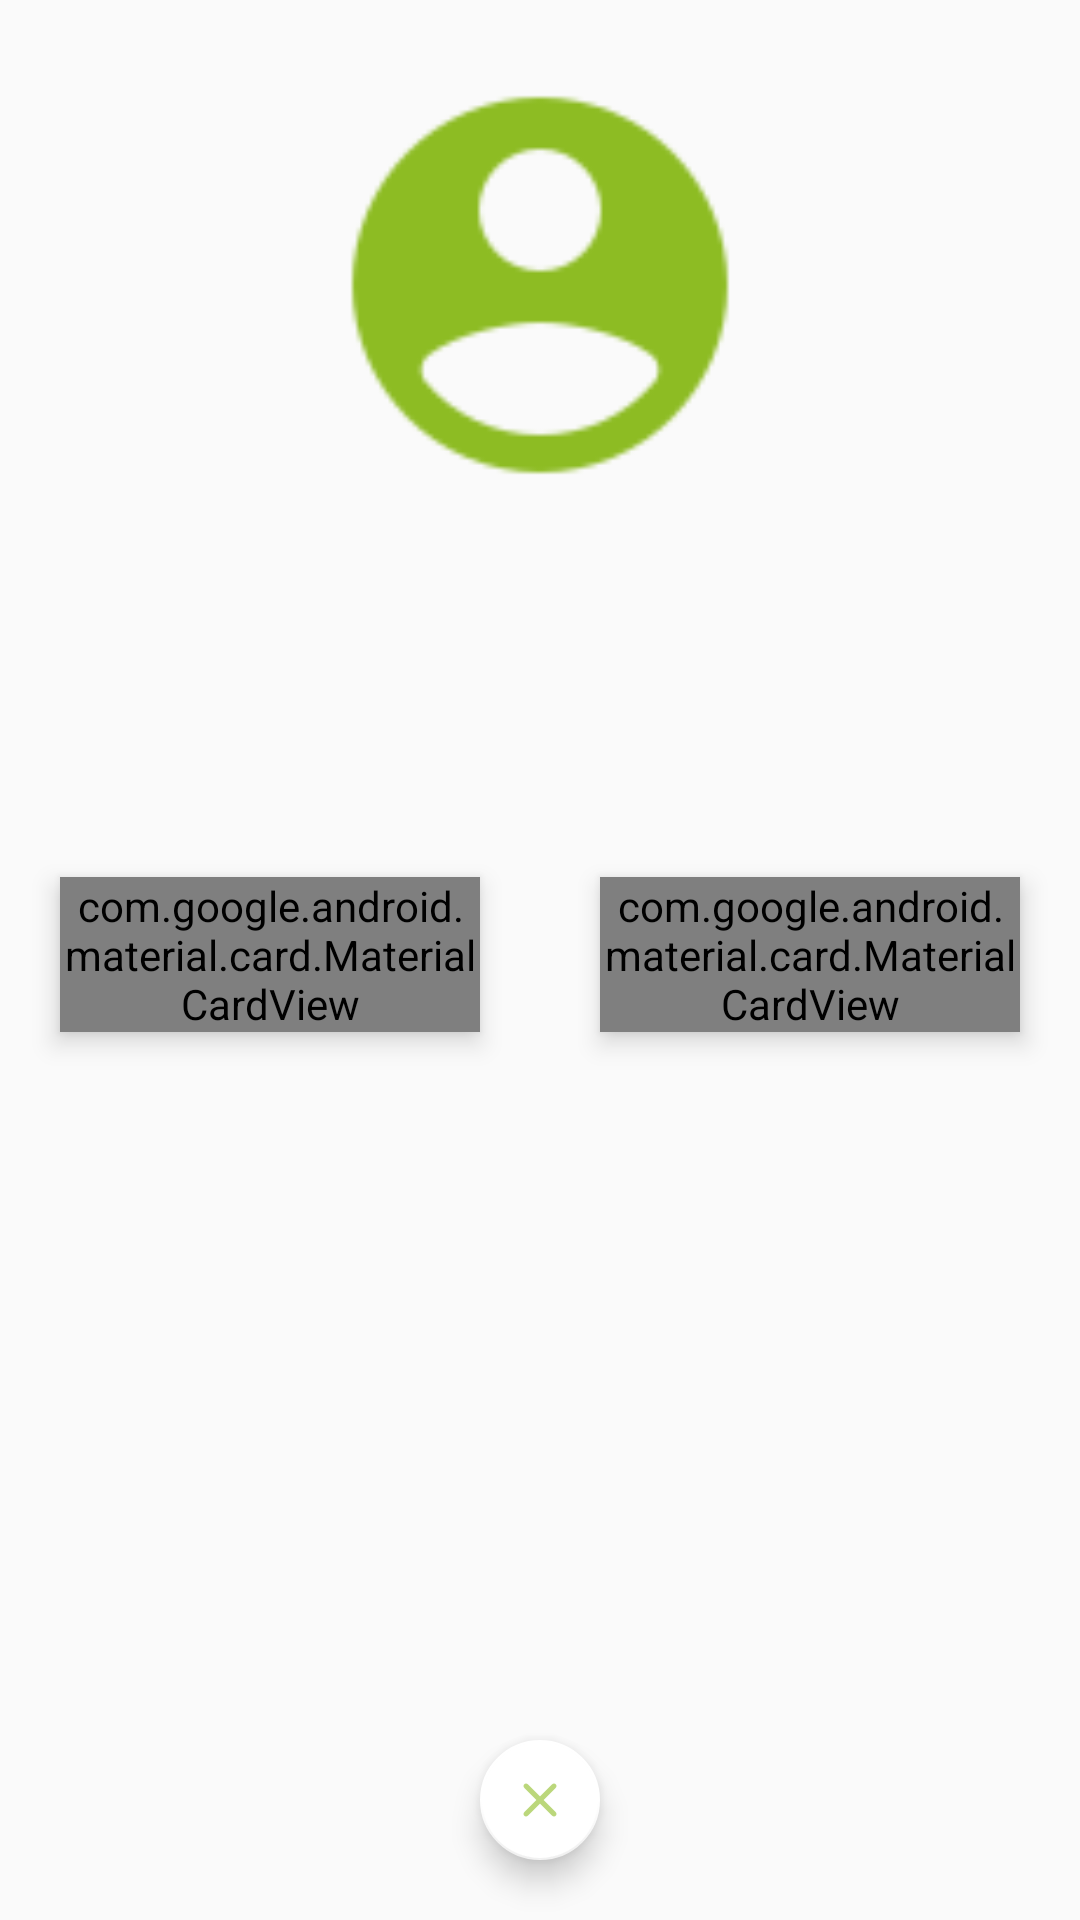

Here is an Android app screen rendered from its layout file. Give the layout XML and the strings, colors and styles it references.
<!-- AndroidManifest.xml: application theme AppTheme.NoActionBar -->
<!-- res/layout/fragment_account.xml -->
<?xml version="1.0" encoding="utf-8"?>
<androidx.constraintlayout.widget.ConstraintLayout xmlns:android="http://schemas.android.com/apk/res/android"
    xmlns:app="http://schemas.android.com/apk/res-auto"
    xmlns:tools="http://schemas.android.com/tools"
    android:layout_width="match_parent"
    android:layout_height="match_parent"
    tools:context=".view.fragment.AccountFragment">


    <ImageView
        android:id="@+id/image_user"
        android:layout_width="150dp"
        android:layout_height="150dp"
        android:layout_margin="20dp"
        android:src="@drawable/ic_user"
        app:layout_constraintEnd_toEndOf="parent"
        app:layout_constraintStart_toStartOf="parent"
        app:layout_constraintTop_toTopOf="parent" />

    <TextView
        android:id="@+id/firstName_text"
        android:layout_width="match_parent"
        android:layout_height="wrap_content"
        android:textAlignment="center"
        android:textSize="18dp"
        android:textStyle="bold"
        app:layout_constraintEnd_toEndOf="parent"
        app:layout_constraintStart_toStartOf="parent"
        app:layout_constraintTop_toBottomOf="@id/image_user" />


    <TextView
        android:id="@+id/age_text"
        android:layout_width="0dp"
        android:layout_height="wrap_content"
        android:layout_marginEnd="10dp"
        android:textAlignment="center"
        app:layout_constraintBaseline_toBaselineOf="@+id/email_text"
        app:layout_constraintEnd_toStartOf="@+id/email_text"
        app:layout_constraintStart_toStartOf="parent"
        app:layout_constraintTop_toBottomOf="@id/firstName_text" />

    <TextView
        android:id="@+id/email_text"
        android:layout_width="0dp"
        android:layout_height="wrap_content"
        android:layout_marginTop="20dp"
        android:layout_marginEnd="10dp"
        android:textAlignment="center"
        app:layout_constraintEnd_toEndOf="parent"
        app:layout_constraintStart_toEndOf="@+id/age_text"
        app:layout_constraintTop_toBottomOf="@id/firstName_text" />

    <androidx.constraintlayout.widget.Barrier
        android:id="@+id/barrier_info_user"
        android:layout_width="wrap_content"
        android:layout_height="wrap_content"
        app:barrierDirection="bottom"
        app:constraint_referenced_ids="age_text,email_text"
        tools:layout_editor_absoluteY="1085dp" />

    <TextView
        android:id="@+id/date_create_text"
        android:layout_width="match_parent"
        android:layout_height="wrap_content"
        android:layout_marginTop="20dp"
        android:textAlignment="center"
        app:layout_constraintEnd_toEndOf="parent"
        app:layout_constraintStart_toStartOf="parent"
        app:layout_constraintTop_toBottomOf="@id/barrier_info_user" />

    <com.google.android.material.card.MaterialCardView
        android:id="@+id/number_scan_card"
        android:layout_width="0dp"
        android:layout_height="wrap_content"
        android:layout_margin="20dp"
        android:layout_marginTop="20dp"
        android:elevation="5dp"
        app:layout_constraintEnd_toStartOf="@+id/number_point_card"
        app:layout_constraintStart_toStartOf="parent"
        app:layout_constraintTop_toBottomOf="@+id/date_create_text">

        <LinearLayout
            android:layout_width="match_parent"
            android:layout_height="match_parent"
            android:gravity="center"
            android:orientation="vertical"
            android:padding="10dp">

            <TextView
                android:id="@+id/number_scan_text"
                android:layout_width="wrap_content"
                android:layout_height="wrap_content"
                android:textColor="@color/blue_light"
                android:textStyle="bold" />

            <TextView
                android:layout_width="wrap_content"
                android:layout_height="wrap_content"
                android:text="Déchets\n Scannés"
                android:textAlignment="center" />
        </LinearLayout>
    </com.google.android.material.card.MaterialCardView>

    <com.google.android.material.card.MaterialCardView
        android:id="@+id/number_point_card"
        android:layout_width="0dp"
        android:layout_height="wrap_content"
        android:layout_margin="20dp"
        android:layout_marginTop="20dp"
        android:elevation="5dp"
        android:gravity="center"
        app:layout_constraintEnd_toEndOf="parent"
        app:layout_constraintStart_toEndOf="@+id/number_scan_card"
        app:layout_constraintTop_toBottomOf="@+id/date_create_text">

        <LinearLayout
            android:layout_width="match_parent"
            android:layout_height="match_parent"
            android:gravity="center"
            android:orientation="vertical"
            android:padding="10dp">

            <TextView
                android:id="@+id/number_point_text"
                android:layout_width="wrap_content"
                android:layout_height="wrap_content"
                android:textColor="@color/blue_light"
                android:textStyle="bold" />

            <TextView
                android:layout_width="wrap_content"
                android:layout_height="wrap_content"
                android:text="Points\n"
                android:textAlignment="center" />
        </LinearLayout>
    </com.google.android.material.card.MaterialCardView>

    <com.google.android.material.floatingactionbutton.FloatingActionButton
        android:id="@+id/account_close_button"
        android:layout_width="wrap_content"
        android:layout_height="wrap_content"
        android:layout_marginBottom="20dp"
        android:background="@color/green_light"
        app:backgroundTint="@color/white"
        app:fabSize="mini"
        app:layout_constraintBottom_toBottomOf="parent"
        app:layout_constraintEnd_toEndOf="parent"
        app:layout_constraintStart_toStartOf="parent"
        app:srcCompat="@drawable/ic_close"
        app:tint="@color/green_light" />

</androidx.constraintlayout.widget.ConstraintLayout>
<!-- resources referenced by this layout -->
<resources>
  <color name="blue_light">#04b2fb</color>
  <color name="green_light">#8dbc23</color>
  <color name="white">#FFFFFFFF</color>
  <!-- drawable ic_close (drawable-anydpi) -->
  <vector xmlns:android="http://schemas.android.com/apk/res/android"
      android:width="24dp"
      android:height="24dp"
      android:viewportWidth="24"
      android:viewportHeight="24"
      android:tint="#333333"
      android:alpha="0.6">
    <group android:scaleX="0.8333333"
        android:scaleY="0.8333333"
        android:translateX="2"
        android:translateY="2">
      <path
          android:fillColor="@android:color/white"
          android:pathData="M18.3,5.71c-0.39,-0.39 -1.02,-0.39 -1.41,0L12,10.59 7.11,5.7c-0.39,-0.39 -1.02,-0.39 -1.41,0 -0.39,0.39 -0.39,1.02 0,1.41L10.59,12 5.7,16.89c-0.39,0.39 -0.39,1.02 0,1.41 0.39,0.39 1.02,0.39 1.41,0L12,13.41l4.89,4.89c0.39,0.39 1.02,0.39 1.41,0 0.39,-0.39 0.39,-1.02 0,-1.41L13.41,12l4.89,-4.89c0.38,-0.38 0.38,-1.02 0,-1.4z"/>
    </group>
  </vector>
  <!-- drawable ic_user: png bitmap (drawable, 2958 bytes) -->
  <style name="AppTheme.NoActionBar">
          <item name="windowActionBar">false</item>
          <item name="windowNoTitle">true</item>
      </style>
</resources>
